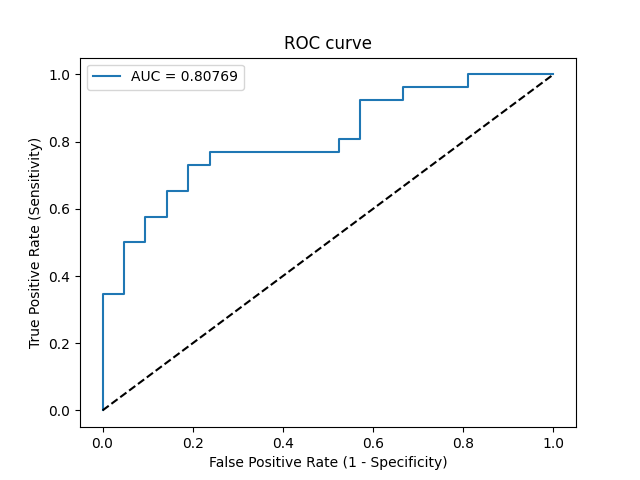

The file beside this chart, header and first rows:
Threshold, Sensitivity, Specificity, NPV, PPV
inf, 0.0, 1.0, 0.4468, 0
1, 0.03846, 1.0, 0.4565, 1.0
0.9192, 0.3462, 1.0, 0.5526, 1.0
0.9024, 0.3462, 0.9524, 0.5405, 0.9
0.8403, 0.5, 0.9524, 0.6061, 0.9286
0.8016, 0.5, 0.9048, 0.5938, 0.8667
0.6981, 0.5769, 0.9048, 0.6333, 0.8824
0.6756, 0.5769, 0.8571, 0.6207, 0.8333
0.6127, 0.6538, 0.8571, 0.6667, 0.85
0.5878, 0.6538, 0.8095, 0.6538, 0.8095
0.5328, 0.7308, 0.8095, 0.7083, 0.8261
0.5183, 0.7308, 0.7619, 0.6957, 0.7917
0.5158, 0.7692, 0.7619, 0.7273, 0.8
0.4293, 0.7692, 0.4762, 0.625, 0.6452
0.4176, 0.8077, 0.4762, 0.6667, 0.6562
0.4172, 0.8077, 0.4286, 0.6429, 0.6364
0.4074, 0.9231, 0.4286, 0.8182, 0.6667
0.3856, 0.9231, 0.3333, 0.7778, 0.6316
0.3741, 0.9615, 0.3333, 0.875, 0.641
0.3304, 0.9615, 0.1905, 0.8, 0.5952
0.2791, 1.0, 0.1905, 1.0, 0.6047
0.112, 1.0, 0.0, 0, 0.5532
